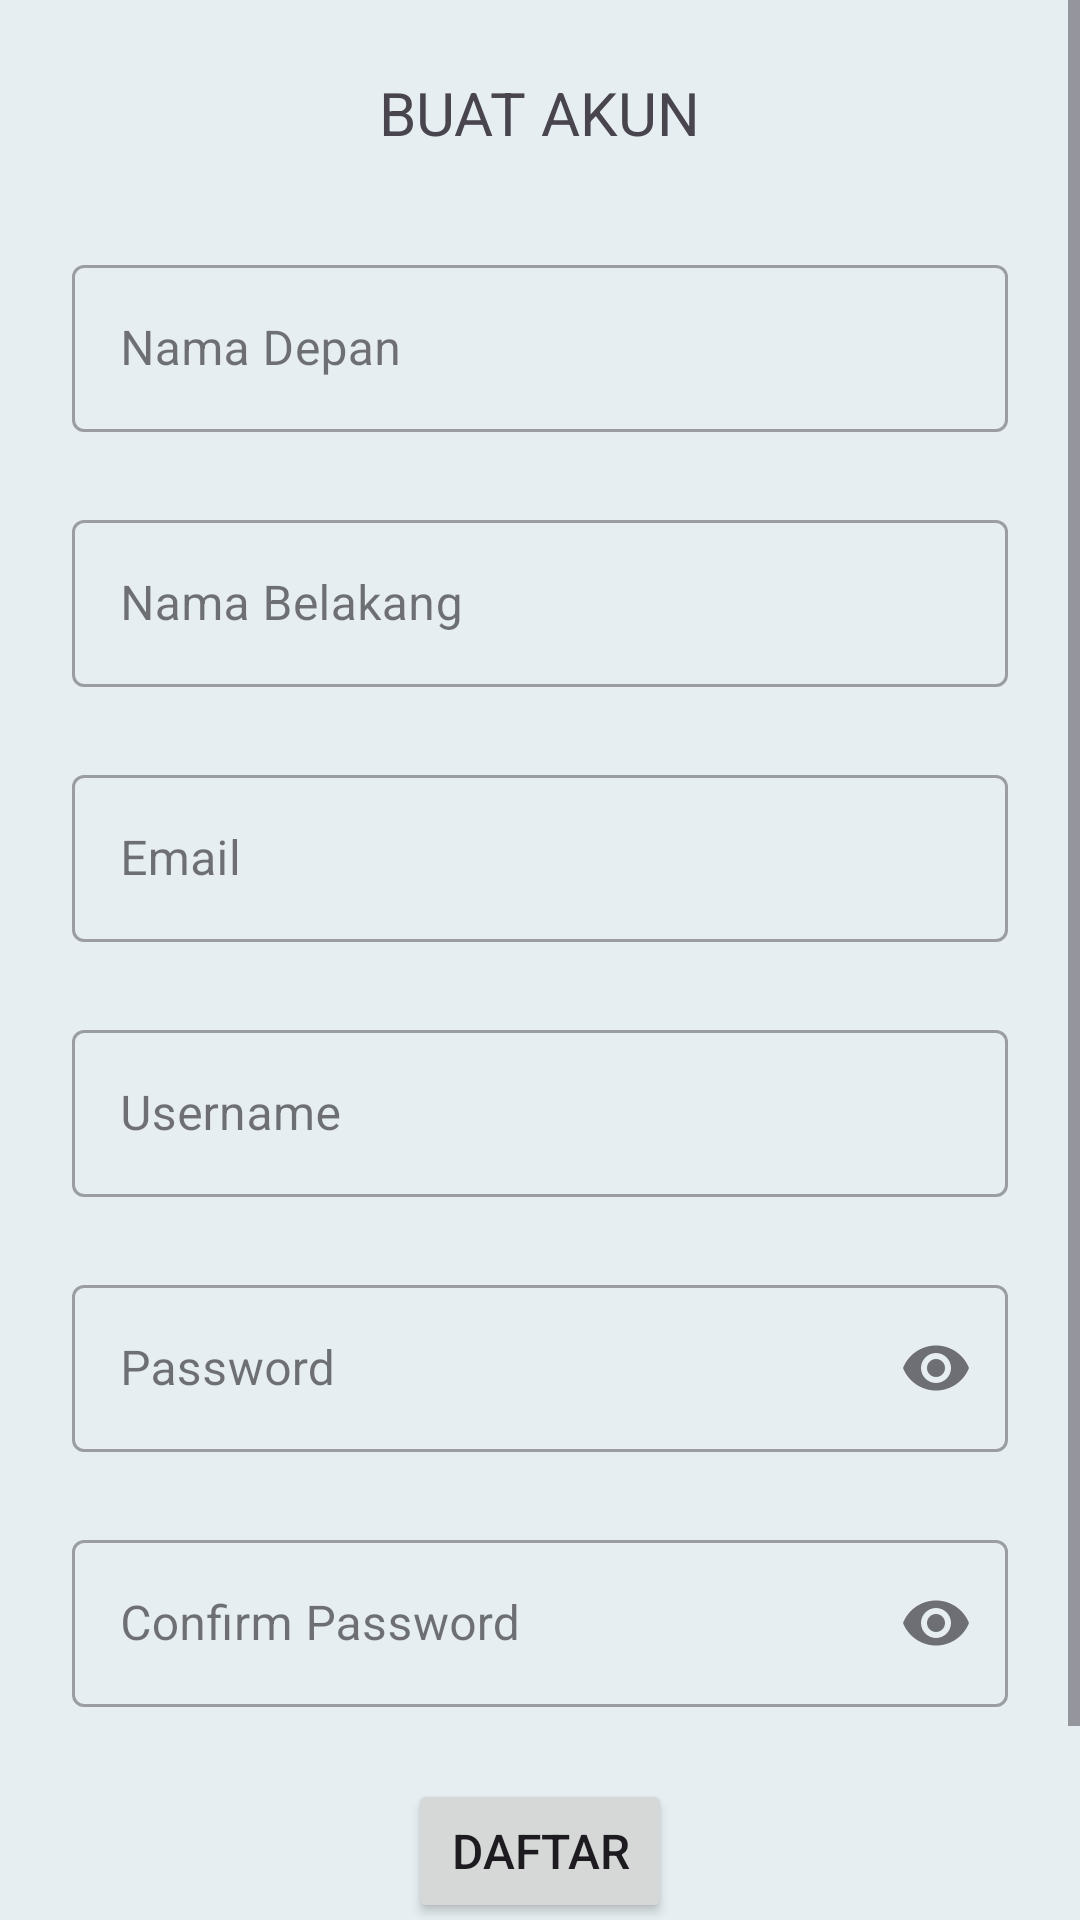

This screen was rendered from an Android layout file. Write that file and the resources it references.
<!-- AndroidManifest.xml: application theme Theme.AntrianPuskesmas -->
<!-- res/layout/activity_register.xml -->
<?xml version="1.0" encoding="utf-8"?>
<ScrollView xmlns:android="http://schemas.android.com/apk/res/android"
    xmlns:app="http://schemas.android.com/apk/res-auto"
    xmlns:tools="http://schemas.android.com/tools"
    android:layout_width="match_parent"
    android:layout_height="match_parent"
    android:background="@color/background"
    tools:context=".ui.activity.RegisterActivity">

    <LinearLayout
        android:layout_width="match_parent"
        android:layout_height="wrap_content"
        android:layout_gravity="center_horizontal"
        android:gravity="center_horizontal"
        android:orientation="vertical"
        android:paddingVertical="24dp">

        <TextView
            android:id="@+id/label_login"
            android:layout_width="wrap_content"
            android:layout_height="wrap_content"
            android:text="@string/register"
            android:textSize="20sp"
            app:layout_constraintEnd_toEndOf="parent"
            app:layout_constraintStart_toStartOf="parent"
            app:layout_constraintTop_toTopOf="parent" />

        <com.google.android.material.textfield.TextInputLayout
            android:id="@+id/il_first_name"
            style="@style/TextInputLayoutCustom.HelperText"
            android:layout_marginTop="32dp"
            android:hint="@string/first_name">

            <com.google.android.material.textfield.TextInputEditText
                android:id="@+id/et_first_name"
                android:layout_width="match_parent"
                android:layout_height="wrap_content"
                android:inputType="textAutoComplete|textCapSentences"
                android:maxLength="30" />
        </com.google.android.material.textfield.TextInputLayout>

        <com.google.android.material.textfield.TextInputLayout
            android:id="@+id/il_last_name"
            style="@style/TextInputLayoutCustom.HelperText"
            android:layout_marginTop="24dp"
            android:hint="@string/last_name">

            <com.google.android.material.textfield.TextInputEditText
                android:id="@+id/et_last_name"
                android:layout_width="match_parent"
                android:layout_height="wrap_content"
                android:inputType="textAutoComplete|textCapSentences"
                android:maxLength="30" />
        </com.google.android.material.textfield.TextInputLayout>


        <com.google.android.material.textfield.TextInputLayout
            android:id="@+id/il_email"
            style="@style/TextInputLayoutCustom.HelperText"
            android:layout_marginTop="24dp"
            android:hint="@string/email">

            <com.google.android.material.textfield.TextInputEditText
                android:id="@+id/et_email"
                android:layout_width="match_parent"
                android:layout_height="wrap_content"
                android:inputType="textEmailAddress" />
        </com.google.android.material.textfield.TextInputLayout>


        <com.google.android.material.textfield.TextInputLayout
            android:id="@+id/il_username_regis"
            style="@style/TextInputLayoutCustom.HelperText"
            android:layout_marginTop="24dp"
            android:hint="@string/username">

            <com.google.android.material.textfield.TextInputEditText
                android:id="@+id/et_username_regis"
                android:layout_width="match_parent"
                android:layout_height="wrap_content"
                android:inputType="textAutoComplete|textCapSentences"
                android:maxLength="30" />
        </com.google.android.material.textfield.TextInputLayout>


        <com.google.android.material.textfield.TextInputLayout
            android:id="@+id/il_password_regis"
            style="@style/TextInputLayoutCustom.HelperText"
            android:layout_marginTop="24dp"
            android:hint="@string/password"
            app:endIconMode="password_toggle">

            <com.google.android.material.textfield.TextInputEditText
                android:id="@+id/et_password_regis"
                android:layout_width="match_parent"
                android:layout_height="wrap_content"
                android:inputType="textPassword" />
        </com.google.android.material.textfield.TextInputLayout>

        <com.google.android.material.textfield.TextInputLayout
            android:id="@+id/il_password_regis_confirm"
            style="@style/TextInputLayoutCustom.HelperText"
            android:layout_marginTop="24dp"
            android:hint="@string/confirm_password"
            app:endIconMode="password_toggle">

            <com.google.android.material.textfield.TextInputEditText
                android:id="@+id/et_password_regis_confirm"
                android:layout_width="match_parent"
                android:layout_height="wrap_content"
                android:inputType="textPassword" />
        </com.google.android.material.textfield.TextInputLayout>

        <Button
            android:id="@+id/btn_register"
            android:layout_width="wrap_content"
            android:layout_height="wrap_content"
            android:layout_marginTop="24dp"
            android:text="@string/btn_register"
            android:textSize="16sp" />

        <TextView
            android:id="@+id/login_now"
            android:layout_width="match_parent"
            android:layout_height="wrap_content"
            android:layout_marginStart="24dp"
            android:layout_marginTop="12dp"
            android:layout_marginEnd="24dp"
            android:layout_marginBottom="16dp"
            android:gravity="center"
            android:text="@string/Kembali_Login"
            android:textSize="14sp"
            android:textStyle="bold" />
    </LinearLayout>
</ScrollView>
<!-- resources referenced by this layout -->
<resources>
  <color name="background">#E6EEF1</color>
  <string name="Kembali_Login">Klik untuk Masuk Akun</string>
  <string name="btn_register">Daftar</string>
  <string name="confirm_password">Confirm Password</string>
  <string name="email">Email</string>
  <string name="first_name">Nama Depan</string>
  <string name="last_name">Nama Belakang</string>
  <string name="password">Password</string>
  <string name="register">BUAT AKUN</string>
  <string name="username">Username</string>
  <style name="TextInputLayoutCustom.HelperText" parent="TextInputLayoutCustom">
          <item name="helperTextEnabled">true</item>
          <item name="helperTextTextColor">@color/red</item>
      </style>
  <style name="Theme.AntrianPuskesmas" parent="Base.Theme.AntrianPuskesmas" />
  <style name="TextInputLayoutCustom" parent="Widget.MaterialComponents.TextInputLayout.OutlinedBox">
          <item name="android:layout_width">match_parent</item>
          <item name="android:layout_height">wrap_content</item>
          <item name="android:layout_marginStart">24dp</item>
          <item name="android:layout_marginEnd">24dp</item>
          <item name="android:layout_marginTop">8dp</item>
      </style>
  <color name="red">#EA0C0C</color>
  <style name="Base.Theme.AntrianPuskesmas" parent="Theme.Material3.DayNight.NoActionBar">
          
          
           <item name="colorPrimary">@color/my_light_primary</item>
      </style>
  <color name="my_light_primary">#8FBC8F</color>
</resources>
